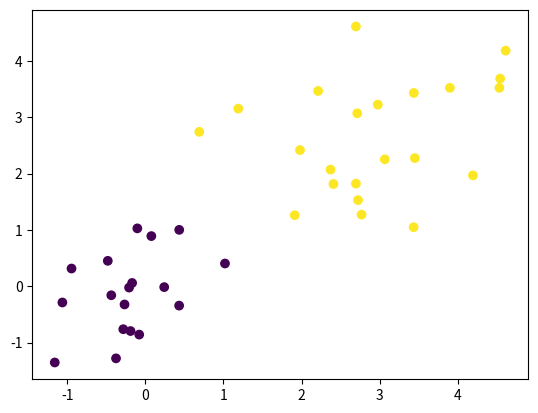

This chart was generated by the following Python code:
# kmeans algorithm
import numpy as np
import matplotlib.pyplot as plt
def kmeans(data,k):
    '''
    input:   data(mat): 训练数据
    	       k(int) : 类别个数
    output:  subCenters(mat) : 每个点所属的类别
    '''
    m,n = data.shape
    center=data[np.random.choice(m,k),:]
    label = np.zeros((m, 1))
    distance_matrix=np.zeros((m,k))
    change=True
    while change==True:
        change=False
        for i in range(m):
            distance_matrix[i,:]=list(map(lambda a : np.linalg.norm(a-data[i,:]),center))
        label_new=np.argmin(distance_matrix,axis=1)
        for i in range(k):
            center[i,:]=np.mean(data[label_new==i])
        if (label_new!=label).any():
            change=True
        label=label_new
    return label

def main():
    data1=np.random.normal(size=(20,2))
    data2=np.random.normal(size=(20,2))+3
    data=np.append(data1,data2,axis=0)
    label=kmeans(data,2)
    plt.scatter(data[:,0],data[:,1],c=label)
    plt.show()

if __name__=='__main__':
    main()


